Photos from the image-classification dataset "Dataset" in the GitHub repository ragavpn/WELD_DETECTION. Its 6 classes are: burn through, excess penetration, gas hole, lack of fusion, multiple pores, no anomaly.

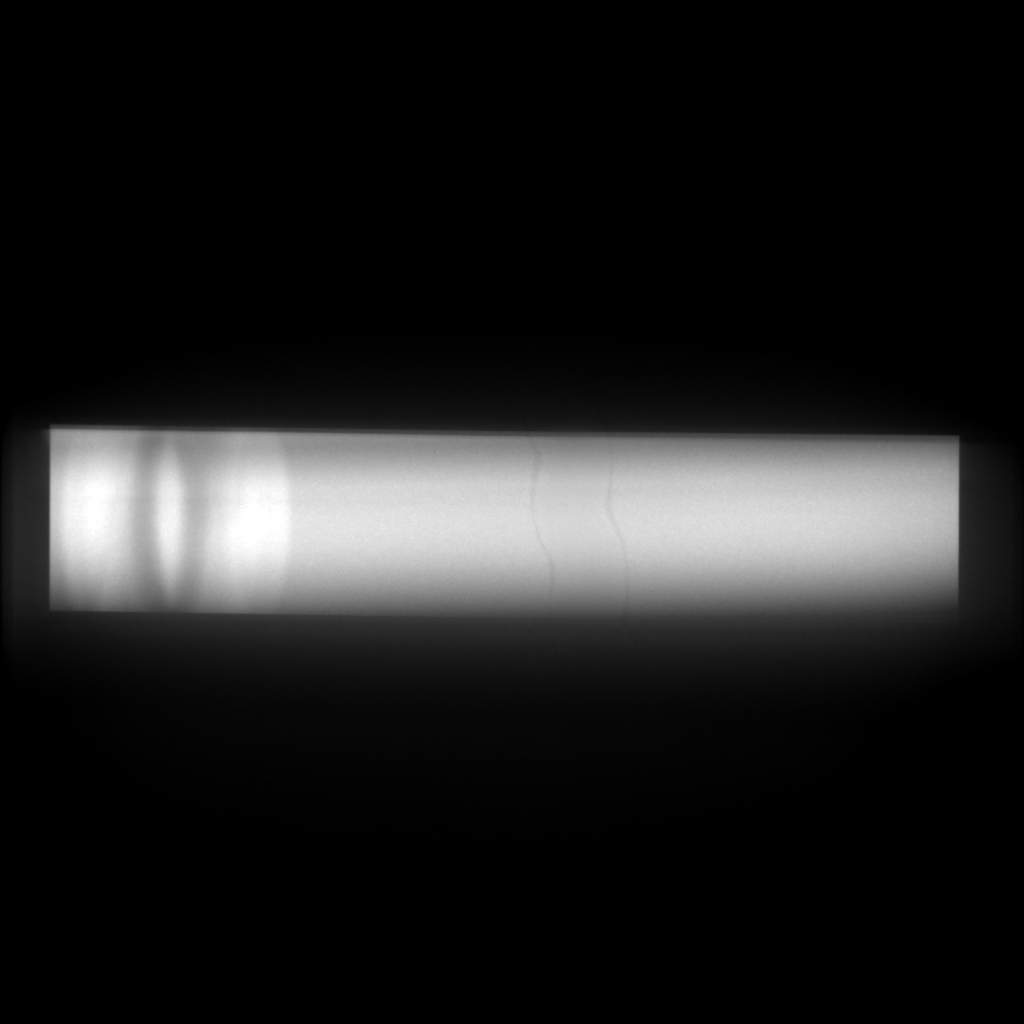
Label: no anomaly

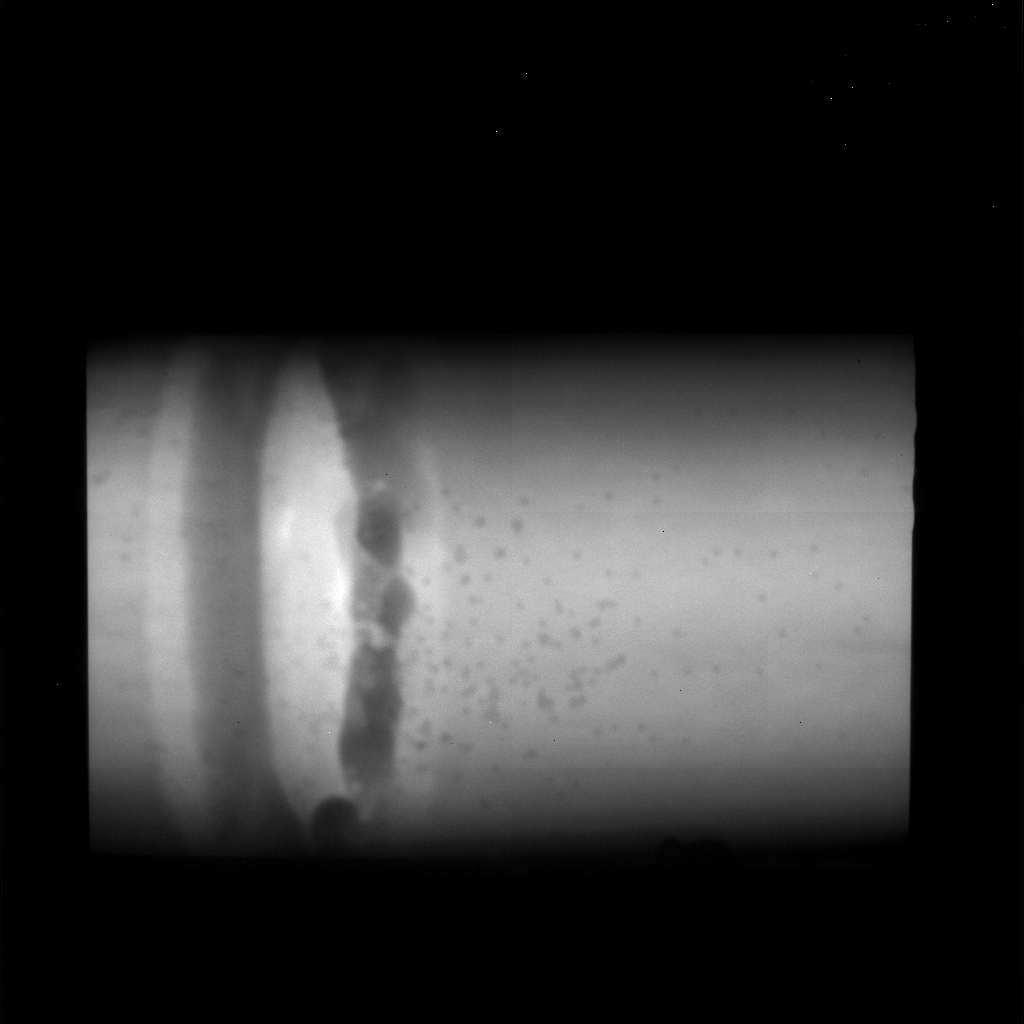
Label: multiple pores

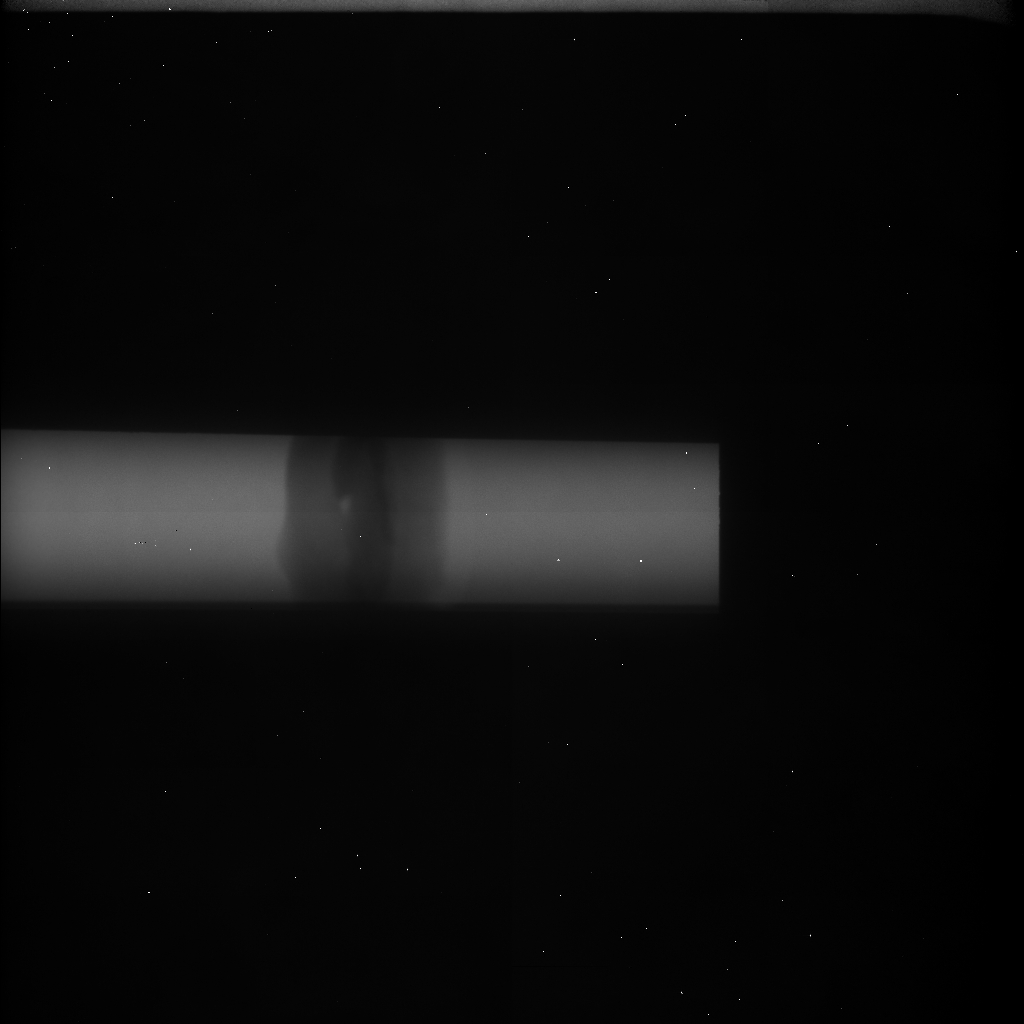
Label: gas hole

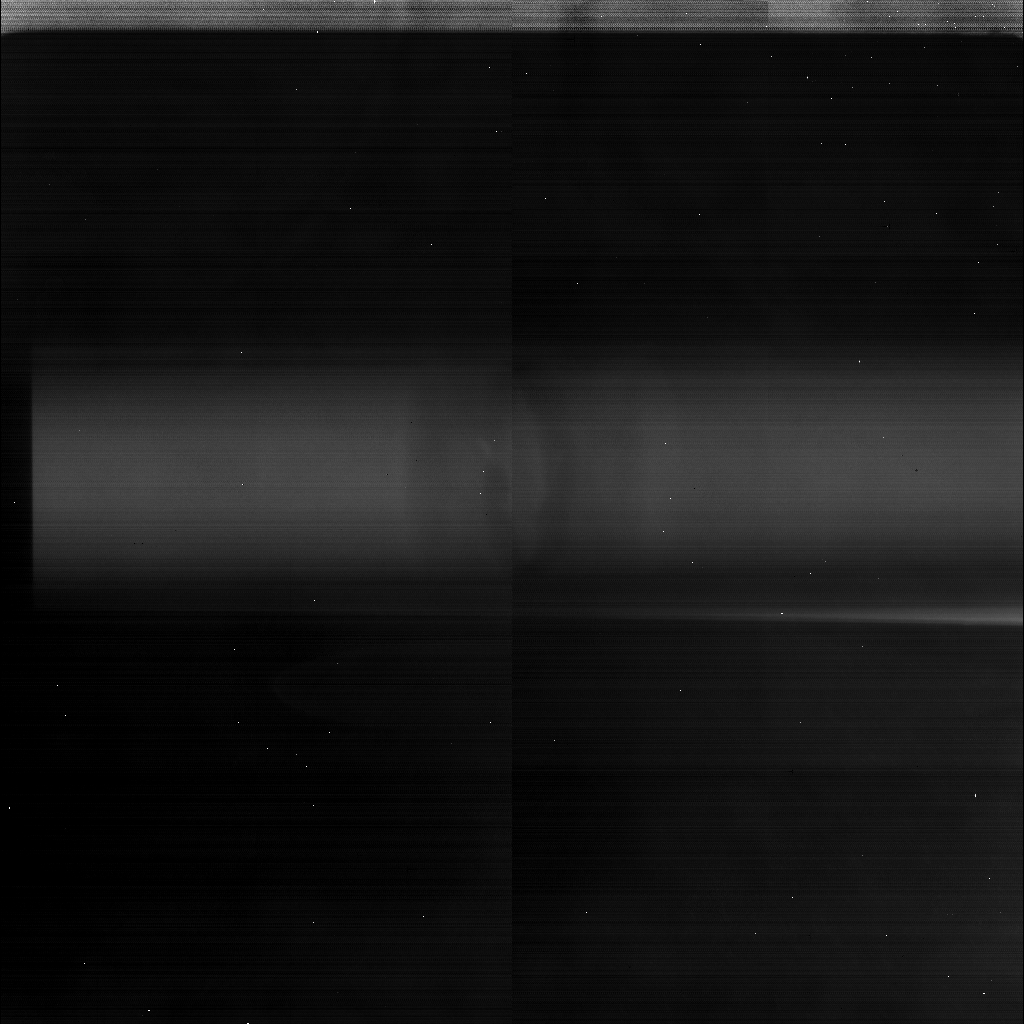
Label: lack of fusion

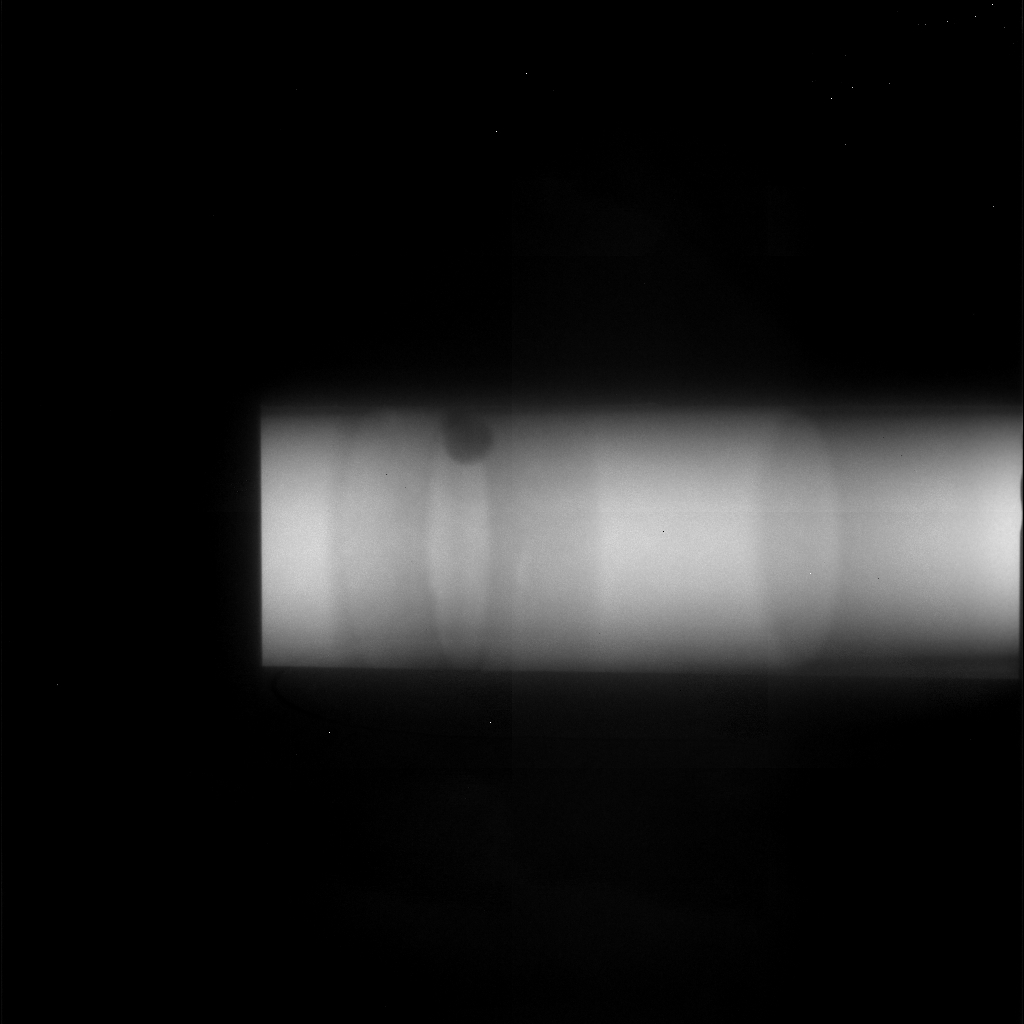
Label: excess penetration

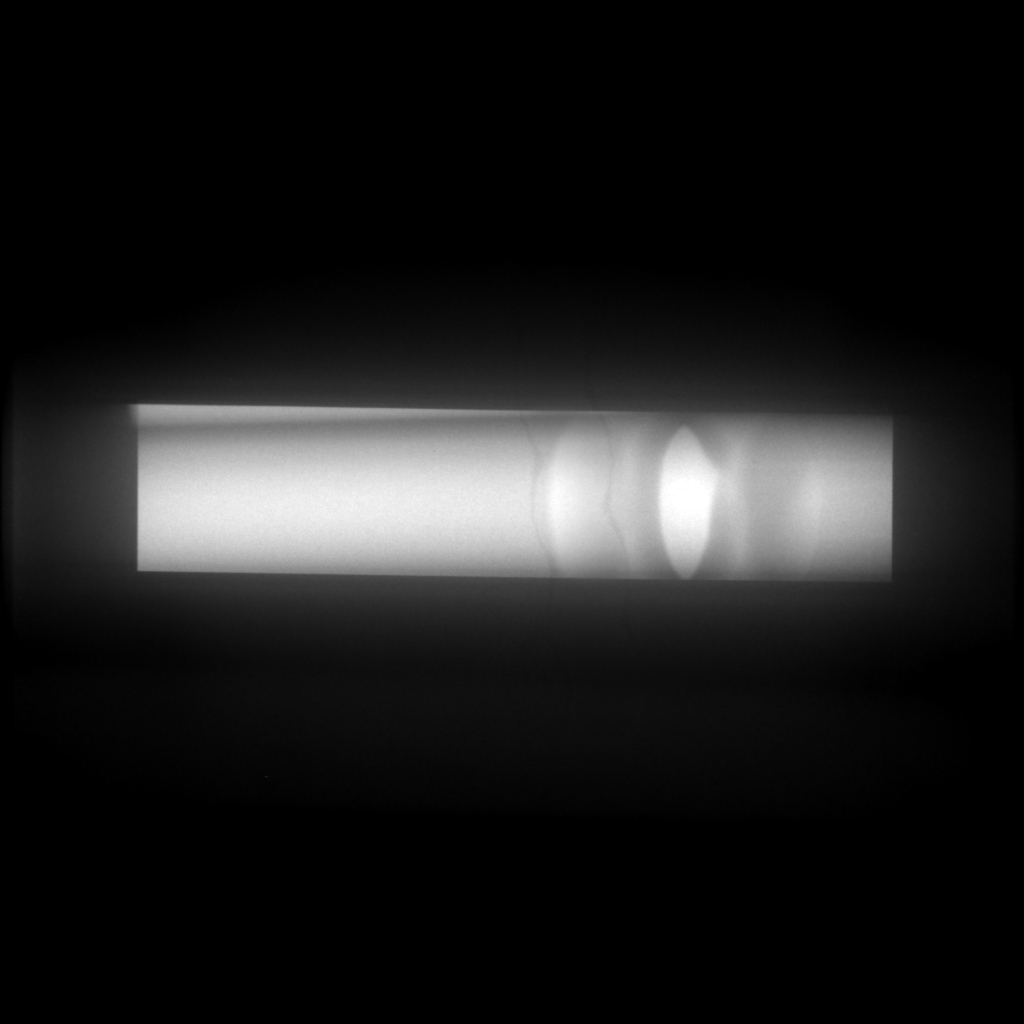
Label: no anomaly
